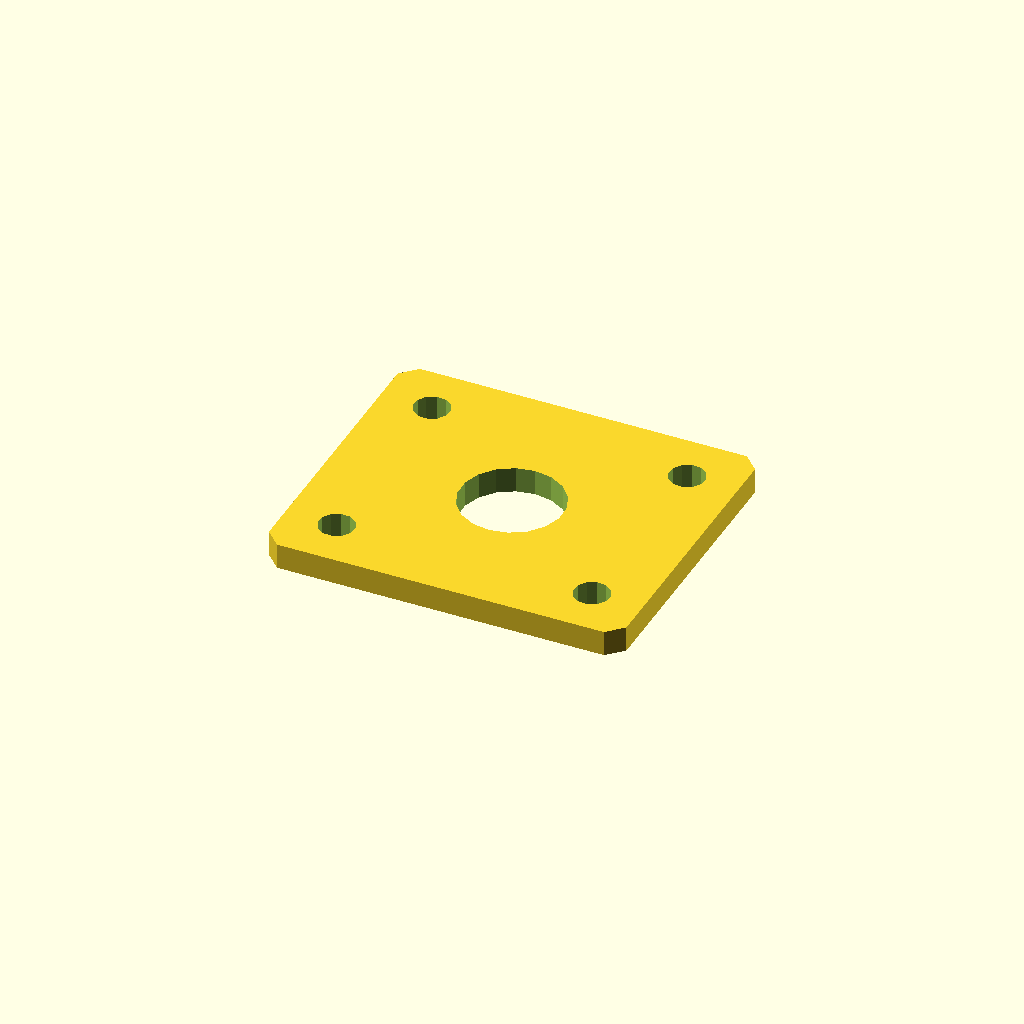
Cell 1: the model at its default parameters.
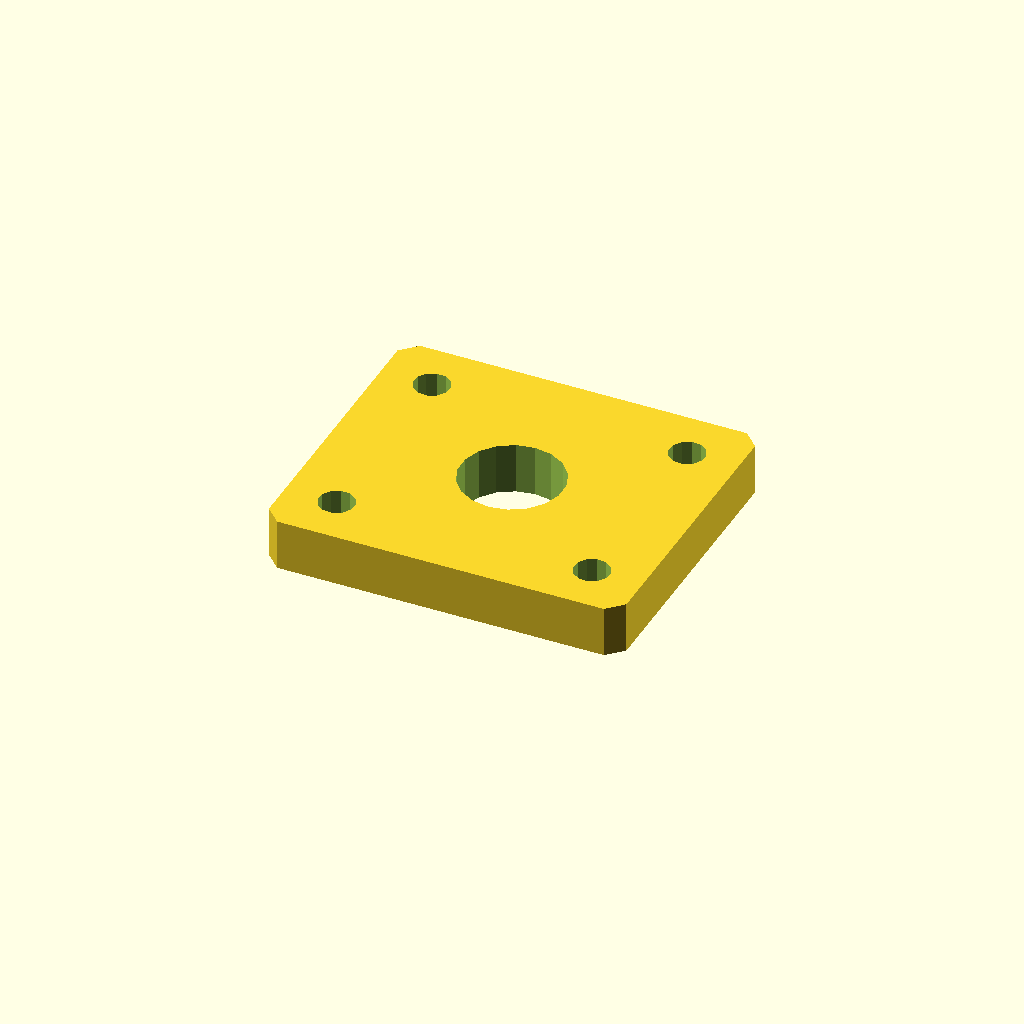
Cell 2: plate_t = 10 (everything else at default).
One fixed orthographic camera (rotation 55°, 0°, 25°; colour scheme Cornfield) for every cell.
OpenSCAD source file optional_data/data/sketch4/spacerplates/part_0095.scad:
$fn = 32;

// ----------------------------------------------------------------------
// Spacer plate: rect 70 x 60
// ----------------------------------------------------------------------

// --- parameters (mm) ---
bore_r = 10;              // centre bore radius
bolt_r = 3.5;             // bolt hole radius
plate_t = 5;              // plate thickness, Z (extrusion height)
plate_l = 70;             // plate length, X
plate_w = 60;             // plate width, Y
inset = 10;               // corner hole inset

profile = [[3, 0], [67, 0], [70, 3], [70, 57], [67, 60], [3, 60], [0, 57], [0, 3]];  // primary outline, 8 points, counter clockwise
void_1 = [[44.816, 31.908], [43.572, 35.15], [41.293, 37.771], [38.256, 39.455], [34.825, 39.998], [31.416, 39.336], [28.439, 37.547], [26.254, 34.848], [25.123, 31.564], [25.184, 28.092], [26.428, 24.85], [28.707, 22.229], [31.744, 20.545], [35.175, 20.002], [38.584, 20.664], [41.561, 22.453], [43.746, 25.152], [44.877, 28.436]];  // centre bore, 18 points
void_2 = [[13.436, 10.668], [12.641, 12.296], [11.139, 13.309], [9.332, 13.436], [7.704, 12.641], [6.691, 11.139], [6.564, 9.332], [7.359, 7.704], [8.861, 6.691], [10.668, 6.564], [12.296, 7.359], [13.309, 8.861]];  // corner hole, 12 points
void_3 = [[13.436, 50.668], [12.641, 52.296], [11.139, 53.309], [9.332, 53.436], [7.704, 52.641], [6.691, 51.139], [6.564, 49.332], [7.359, 47.704], [8.861, 46.691], [10.668, 46.564], [12.296, 47.359], [13.309, 48.861]];  // corner hole, 12 points
void_4 = [[63.436, 10.668], [62.641, 12.296], [61.139, 13.309], [59.332, 13.436], [57.704, 12.641], [56.691, 11.139], [56.564, 9.332], [57.359, 7.704], [58.861, 6.691], [60.668, 6.564], [62.296, 7.359], [63.309, 8.861]];  // corner hole, 12 points
void_5 = [[63.436, 50.668], [62.641, 52.296], [61.139, 53.309], [59.332, 53.436], [57.704, 52.641], [56.691, 51.139], [56.564, 49.332], [57.359, 47.704], [58.861, 46.691], [60.668, 46.564], [62.296, 47.359], [63.309, 48.861]];  // corner hole, 12 points

// --- the one profile operation ---
difference() {
  linear_extrude(height = plate_t) polygon(points = profile);
  translate([0, 0, -1])
    linear_extrude(height = plate_t + 2) polygon(points = void_1);
  translate([0, 0, -1])
    linear_extrude(height = plate_t + 2) polygon(points = void_2);
  translate([0, 0, -1])
    linear_extrude(height = plate_t + 2) polygon(points = void_3);
  translate([0, 0, -1])
    linear_extrude(height = plate_t + 2) polygon(points = void_4);
  translate([0, 0, -1])
    linear_extrude(height = plate_t + 2) polygon(points = void_5);
}
Customizer parameters (derived from the source; name, type, default, range or options):
bore_r: number, default 10
bolt_r: number, default 3.5
plate_t: number, default 5
plate_l: number, default 70
plate_w: number, default 60
inset: number, default 10
